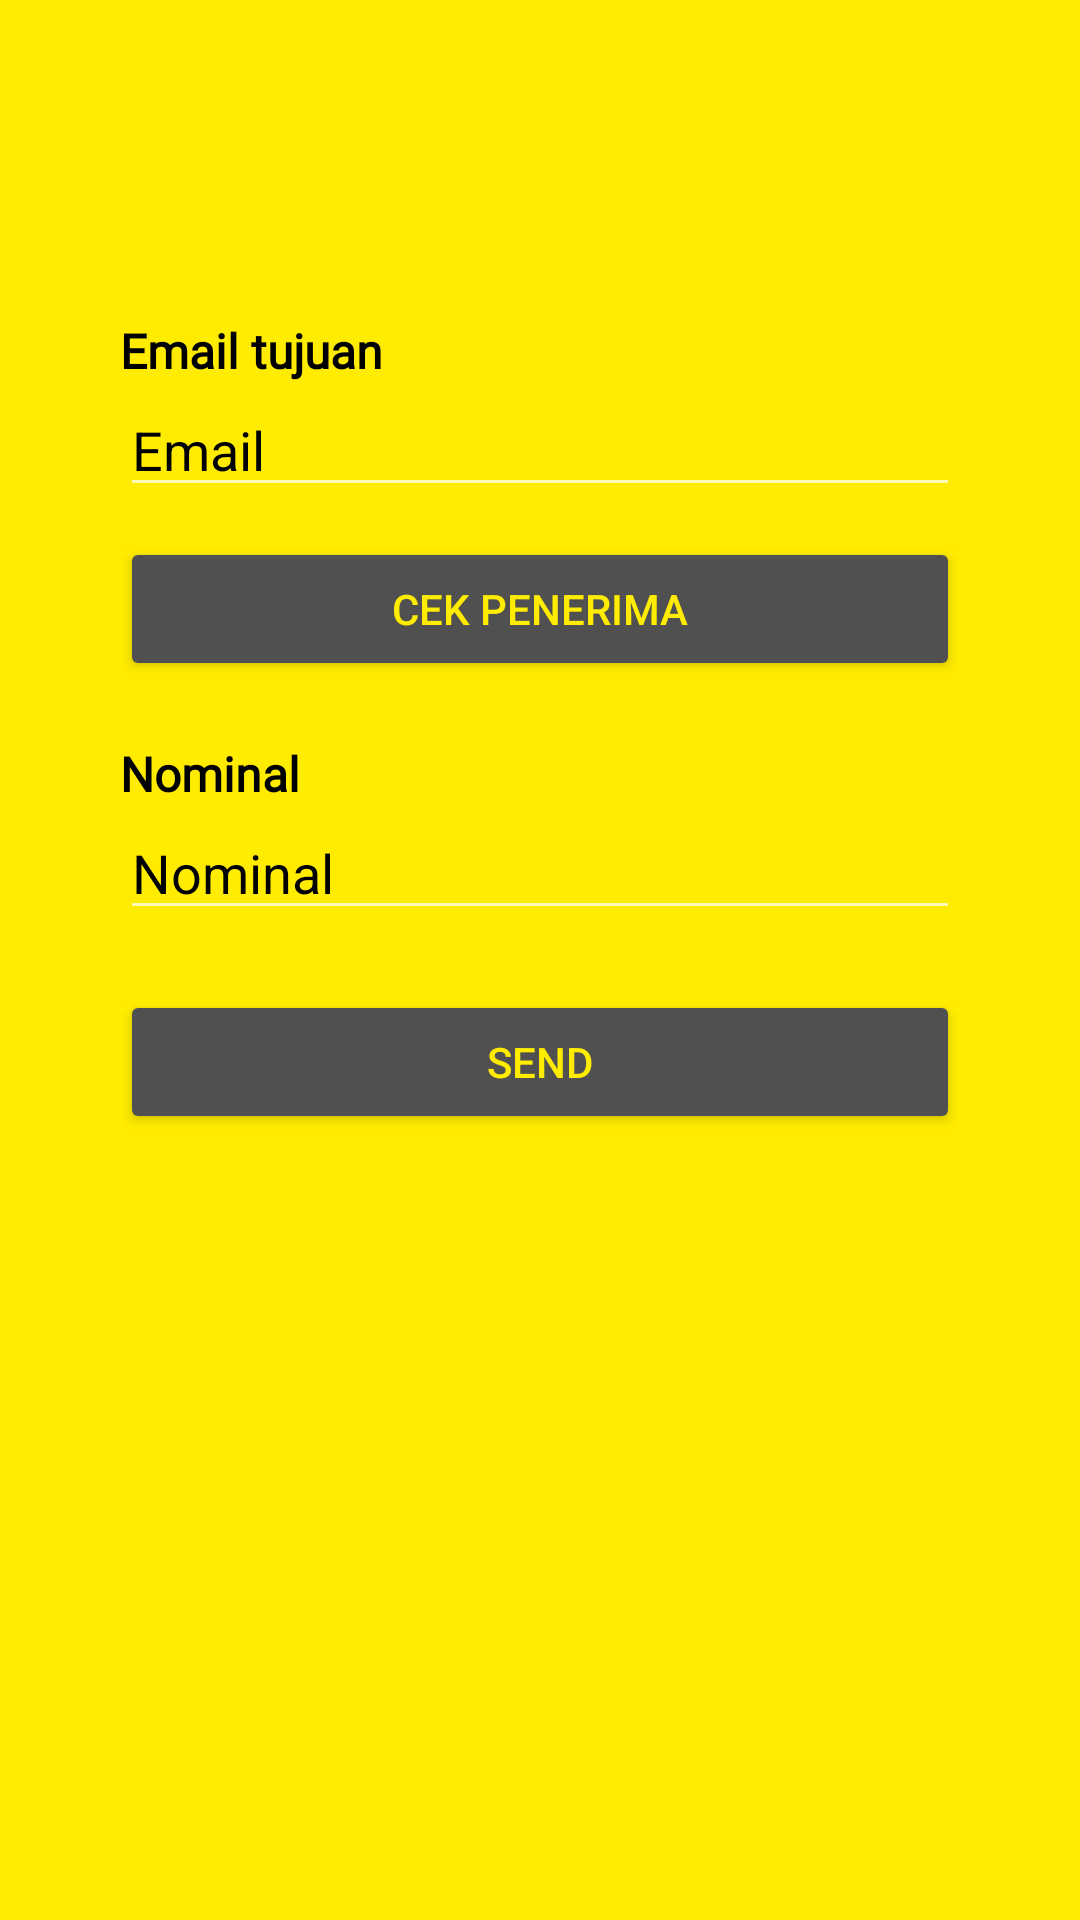

This screen was rendered from an Android layout file. Write that file and the resources it references.
<!-- AndroidManifest.xml: application theme Theme.AppCompat.NoActionBar -->
<!-- res/layout/activity_transfer.xml -->
<?xml version="1.0" encoding="utf-8"?>
<LinearLayout xmlns:android="http://schemas.android.com/apk/res/android"
    xmlns:app="http://schemas.android.com/apk/res-auto"
    xmlns:tools="http://schemas.android.com/tools"
    android:layout_width="match_parent"
    android:orientation="vertical"
    android:background="#FFEC00"
    android:layout_height="match_parent"
    tools:context=".pages.Transfer">

    <LinearLayout
        android:layout_width="match_parent"
        android:layout_height="56dp"
        android:orientation="vertical">

        <ImageButton
            android:id="@+id/btnTransferBack"
            android:layout_width="70dp"
            android:layout_height="55dp"
            android:background="@color/transparent"
            android:layout_weight="1"
            app:srcCompat="@drawable/ic_baseline_arrow_back_24"
            tools:ignore="SpeakableTextPresentCheck" />
    </LinearLayout>

    <LinearLayout
        android:layout_width="match_parent"
        android:padding="20dp"
        android:layout_height="match_parent"
        android:orientation="vertical">

        <LinearLayout
            android:layout_width="match_parent"
            android:layout_marginTop="10dp"
            android:padding="20dp"
            android:layout_height="match_parent"
            android:orientation="vertical">

            <LinearLayout
                android:layout_width="match_parent"
                android:layout_height="wrap_content"
                android:orientation="vertical"
                >

                <TextView
                    android:layout_width="match_parent"
                    android:layout_height="wrap_content"
                    android:textColor="@color/black"
                    android:fontFamily="@font/dosis_book"
                    android:textStyle="bold"
                    android:textSize="16dp"
                    android:text="Email tujuan"/>
                <EditText
                    android:layout_width="match_parent"
                    android:id="@+id/emailTransfer"
                    android:layout_height="wrap_content"
                    android:inputType="textEmailAddress"
                    android:textColor="@color/black"
                    android:hint="Email"
                    android:textColorHint="@color/black"
                    tools:ignore="TouchTargetSizeCheck,SpeakableTextPresentCheck" />


            </LinearLayout>

            <Button
                android:layout_width="match_parent"
                android:layout_marginVertical="10dp"
                android:id="@+id/cekPenerima"
                android:layout_height="wrap_content"
                android:textColor="#FFEC00"
                android:backgroundTint="#505050"
                android:text="Cek Penerima" />

            <LinearLayout
                android:layout_width="match_parent"
                android:layout_marginTop="10dp"
                android:layout_height="wrap_content"
                android:orientation="vertical"
                >

                <TextView
                    android:layout_width="match_parent"
                    android:layout_height="wrap_content"
                    android:textColor="@color/black"
                    android:fontFamily="@font/dosis_book"
                    android:textStyle="bold"
                    android:textSize="16dp"
                    android:text="Nominal"/>

                <EditText
                    android:layout_width="match_parent"
                    android:layout_height="wrap_content"
                    android:id="@+id/nominalTransfer"
                    android:inputType="number"
                    android:textColor="@color/black"
                    android:hint="Nominal"
                    android:textColorHint="@color/black"
                    tools:ignore="SpeakableTextPresentCheck,TouchTargetSizeCheck" />



            </LinearLayout>

            <Button
                android:layout_width="match_parent"
                android:id="@+id/btnTransfer"
                android:layout_marginTop="20dp"
                android:layout_height="wrap_content"
                android:text="SEND"
                android:textColor="#FFEC00"
                android:backgroundTint="#505050"/>

            <LinearLayout
                android:layout_marginTop="10dp"
                android:layout_width="match_parent"
                android:layout_height="match_parent" />

        </LinearLayout>

    </LinearLayout>
</LinearLayout>
<!-- resources referenced by this layout -->
<resources>
  <color name="black">#FF000000</color>
  <color name="transparent">#00000000</color>
</resources>
